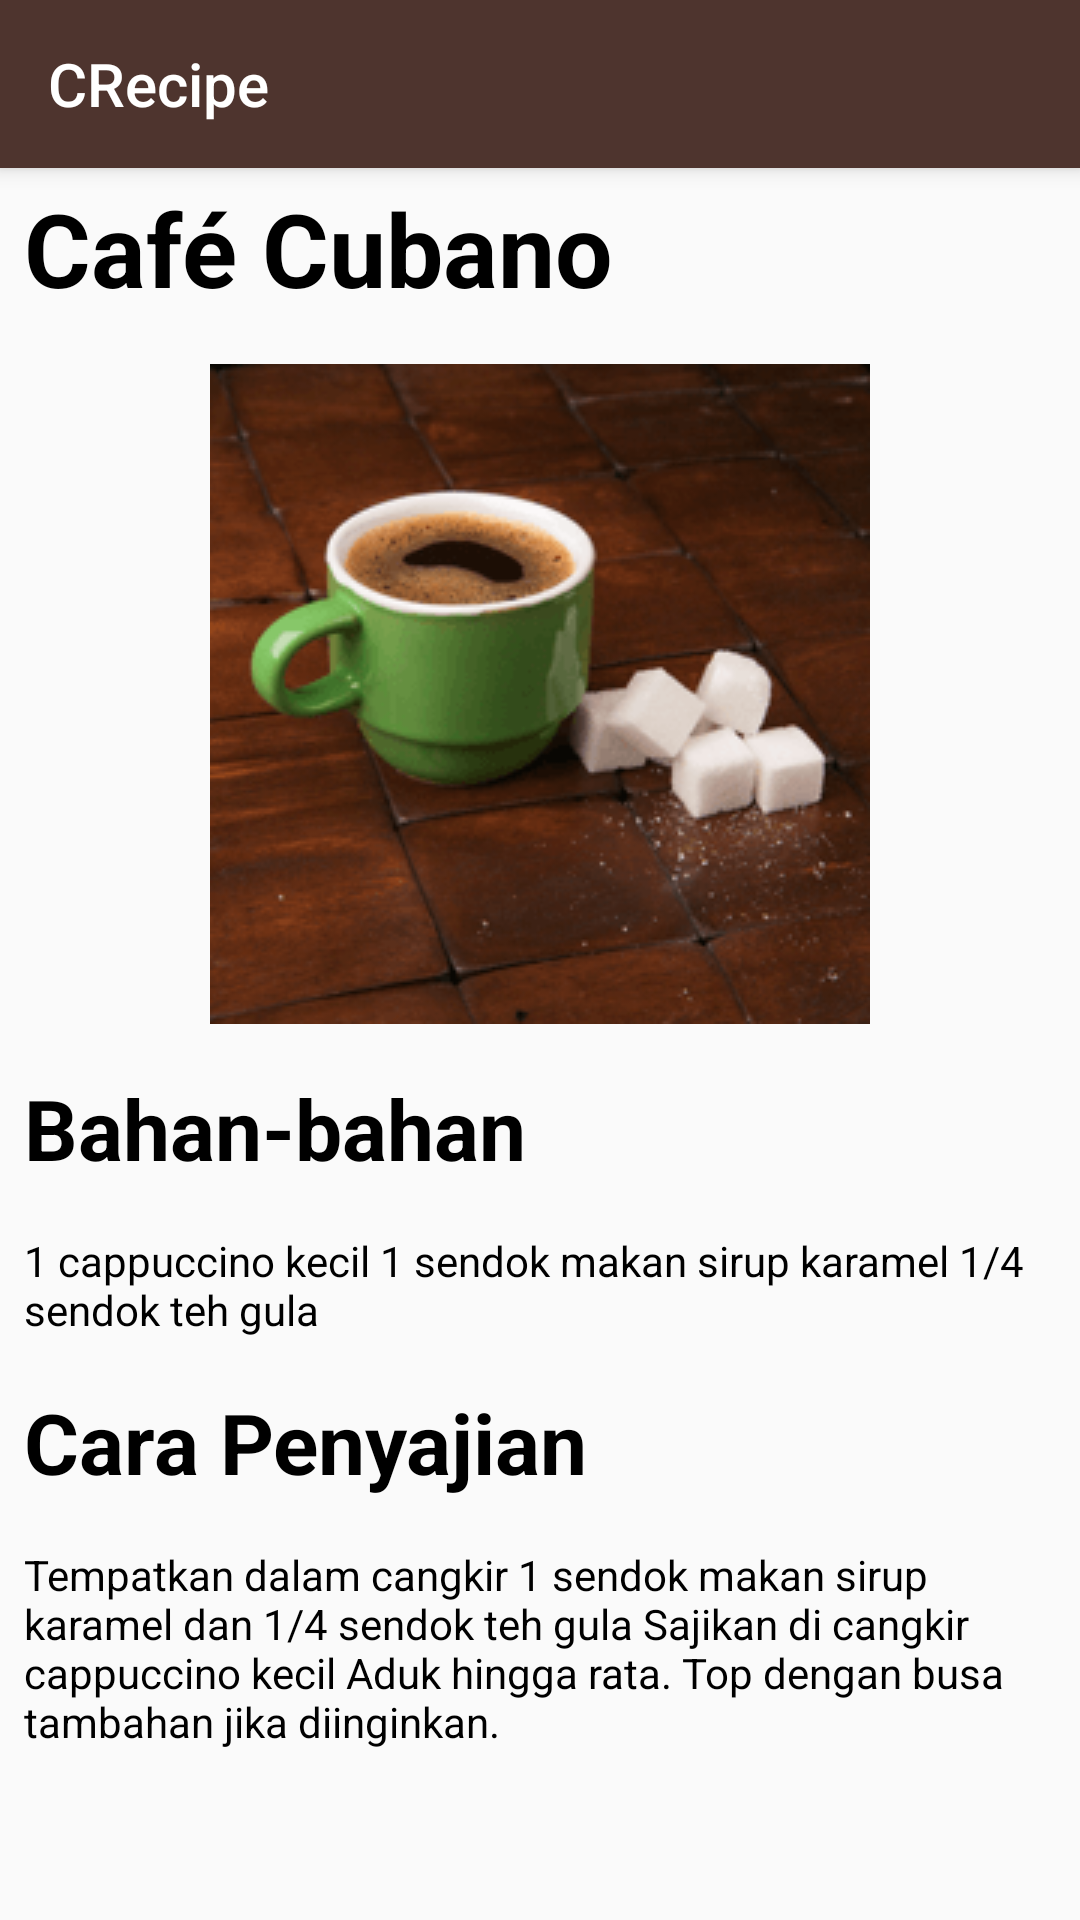

Here is an Android app screen rendered from its layout file. Give the layout XML and the strings, colors and styles it references.
<!-- AndroidManifest.xml: application theme AppTheme -->
<!-- res/layout/activity_sub_frag2e.xml -->
<?xml version="1.0" encoding="utf-8"?>
<android.support.design.widget.CoordinatorLayout xmlns:android="http://schemas.android.com/apk/res/android"
    xmlns:app="http://schemas.android.com/apk/res-auto"
    xmlns:tools="http://schemas.android.com/tools"
    android:orientation="vertical"
    android:layout_width="match_parent"
    android:layout_height="match_parent"
    tools:context="gmail.hmazud.com.crecipe.SubFrag2">

    <android.support.design.widget.AppBarLayout
        android:id="@+id/appbar"
        android:layout_width="match_parent"
        android:layout_height="wrap_content"
        android:paddingTop="@dimen/appbar_padding_top"
        android:theme="@style/AppTheme.AppBarOverlay">

        <android.support.v7.widget.Toolbar
            android:id="@+id/toolbar"
            android:layout_width="match_parent"
            android:layout_height="?attr/actionBarSize"
            android:layout_weight="1"
            android:background="?attr/colorPrimary"
            app:layout_scrollFlags="scroll|enterAlways"
            app:popupTheme="@style/AppTheme.PopupOverlay"
            app:title="@string/app_name">

        </android.support.v7.widget.Toolbar>

    </android.support.design.widget.AppBarLayout>

    <ScrollView
        android:layout_width="wrap_content"
        android:layout_height="wrap_content"
        android:layout_marginTop="52dp">

        <RelativeLayout
            android:layout_width="match_parent"
            android:layout_height="match_parent">
            <TextView
                android:id="@+id/title5"
                android:layout_width="match_parent"
                android:layout_height="wrap_content"
                android:text="Café Cubano"
                android:textSize="34sp"
                android:textStyle="bold"
                android:textColor="@color/basic_color"
                android:padding="8dp"
                />

            <ImageView
                android:id="@+id/img5"
                android:layout_width="wrap_content"
                android:layout_height="wrap_content"
                android:src="@drawable/kopi5"
                android:layout_below="@+id/title5"
                android:layout_centerHorizontal="true"
                android:padding="8dp"
                />

            <TextView
                android:id="@+id/title_bahan5"
                android:layout_width="match_parent"
                android:layout_height="wrap_content"
                android:text="Bahan-bahan"
                android:textSize="28sp"
                android:textStyle="bold"
                android:layout_below="@+id/img5"
                android:textColor="@color/basic_color"
                android:padding="8dp"
                />

            <TextView
                android:id="@+id/isi_bahan5"
                android:layout_width="match_parent"
                android:layout_height="wrap_content"
                android:layout_below="@id/title_bahan5"
                android:text="@string/bahan1"
                android:textColor="@color/basic_color"
                android:padding="8dp"/>

            <TextView
                android:id="@+id/title_penyajian5"
                android:layout_width="match_parent"
                android:layout_height="wrap_content"
                android:text="Cara Penyajian"
                android:textSize="28sp"
                android:textStyle="bold"
                android:layout_below="@+id/isi_bahan5"
                android:textColor="@color/basic_color"
                android:padding="8dp"/>

            <TextView
                android:id="@+id/isi_penyajian5"
                android:layout_width="wrap_content"
                android:layout_height="wrap_content"
                android:layout_below="@id/title_penyajian5"
                android:text="@string/cara_penyajian1"
                android:textColor="@color/basic_color"
                android:padding="8dp"/>
        </RelativeLayout>

    </ScrollView>

</android.support.design.widget.CoordinatorLayout>
<!-- resources referenced by this layout -->
<resources>
  <color name="basic_color">#000000</color>
  <!-- drawable kopi5: png bitmap (drawable, 33788 bytes) -->
  <string name="app_name">CRecipe</string>
  <string name="bahan1">
          1 cappuccino kecil
          1 sendok makan sirup karamel
          1/4 sendok teh gula
      </string>
  <string name="cara_penyajian1">
          Tempatkan dalam cangkir 1 sendok makan sirup karamel dan 1/4 sendok teh gula
          Sajikan di cangkir cappuccino kecil
          Aduk hingga rata. Top dengan busa tambahan jika diinginkan.
      </string>
  <style name="AppTheme.AppBarOverlay" parent="ThemeOverlay.AppCompat.Dark.ActionBar" />
  <style name="AppTheme.PopupOverlay" parent="ThemeOverlay.AppCompat.Light" />
  <style name="AppTheme" parent="Theme.AppCompat.Light.NoActionBar">
          
          <item name="colorPrimary">@color/colorPrimary</item>
          <item name="colorPrimaryDark">@color/colorPrimaryDark</item>
          <item name="colorAccent">@color/colorAccent</item>
          
          <item name="windowActionBar">false</item>
          <item name="windowNoTitle">true</item>
      </style>
  <color name="colorPrimary">#4E342E</color>
  <color name="colorPrimaryDark">#3E2723</color>
  <color name="colorAccent">#FF5722</color>
</resources>
